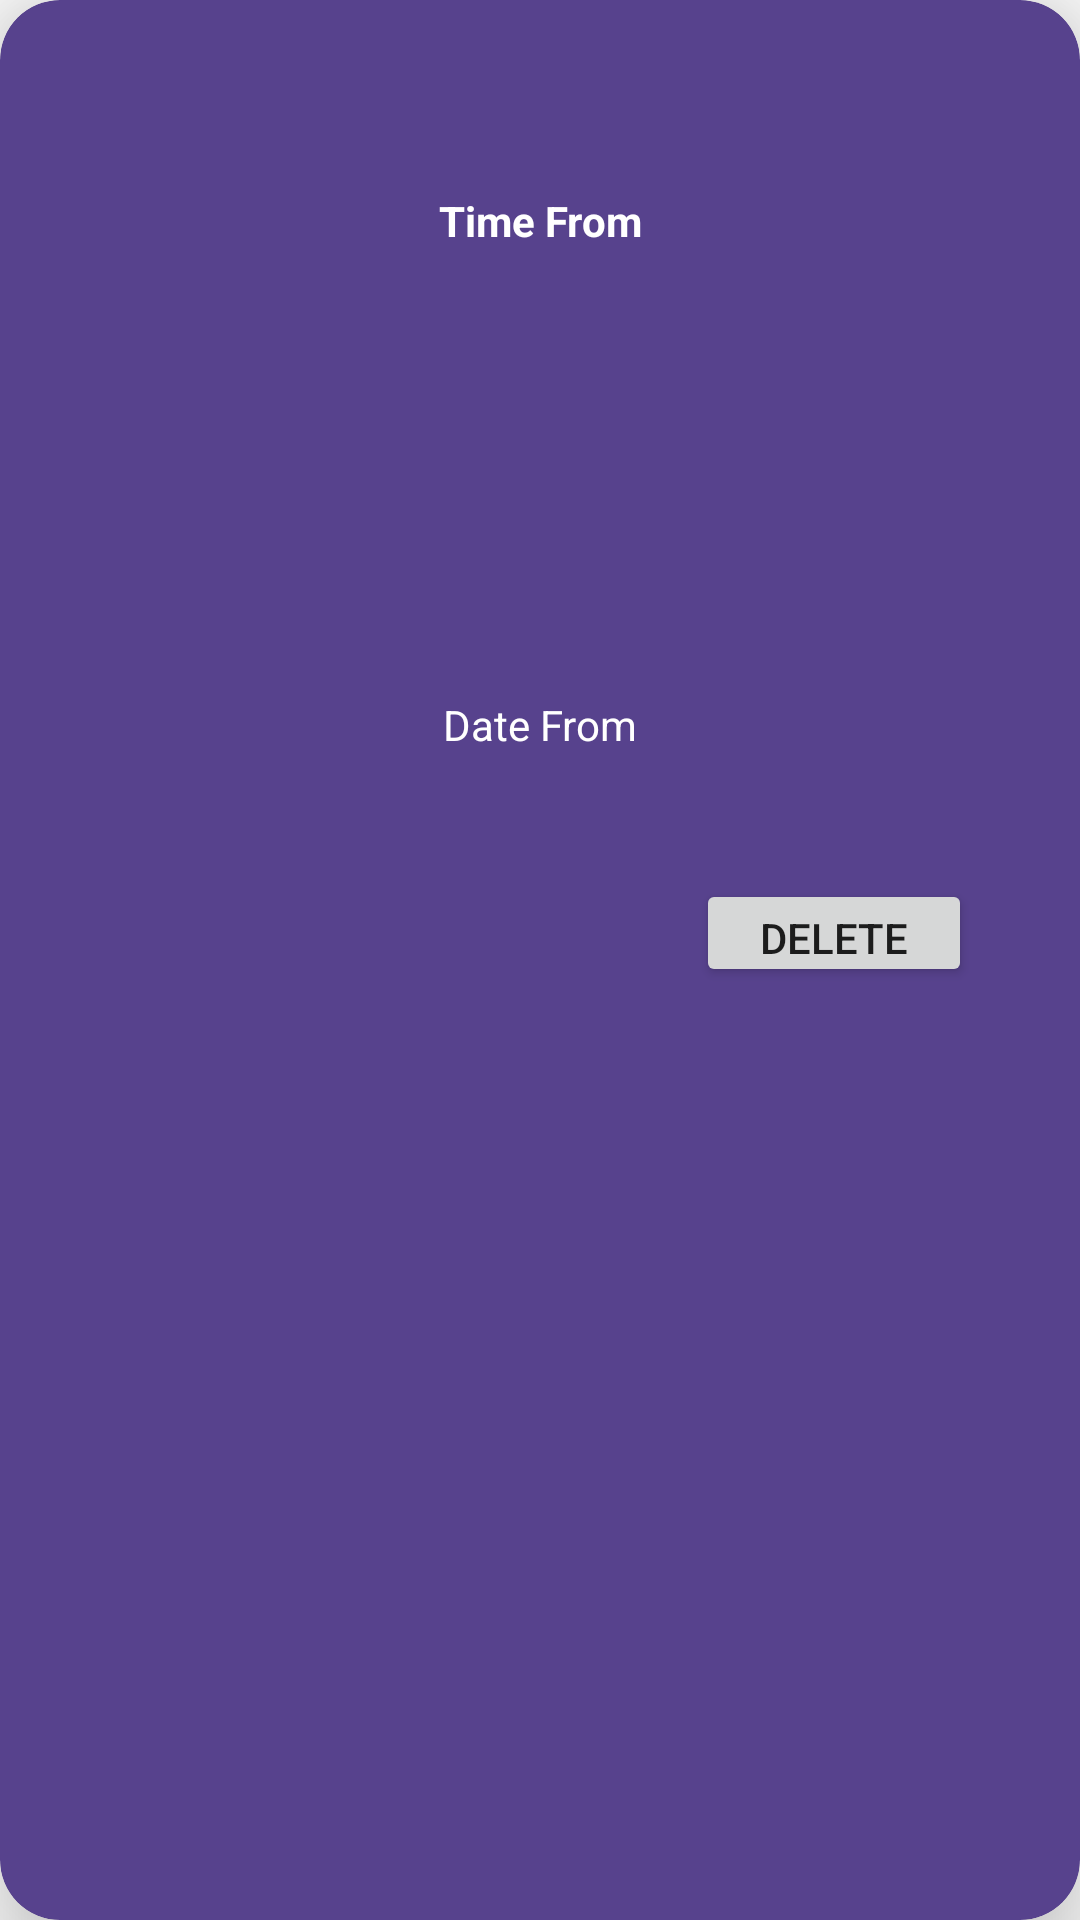

This screen was rendered from an Android layout file. Write that file and the resources it references.
<!-- AndroidManifest.xml: application theme AppTheme -->
<!-- res/layout/date_adapter.xml -->
<?xml version="1.0" encoding="utf-8"?>
<androidx.cardview.widget.CardView xmlns:android="http://schemas.android.com/apk/res/android"
    xmlns:app="http://schemas.android.com/apk/res-auto"
    xmlns:tools="http://schemas.android.com/tools"
    android:layout_width="match_parent"
    android:layout_height="wrap_content"
    app:cardBackgroundColor="@color/card"
    app:cardCornerRadius="20dp"
    app:cardElevation="20dp">

    <androidx.constraintlayout.widget.ConstraintLayout
        android:layout_width="match_parent"
        android:layout_height="match_parent">

        <TextView
            android:id="@+id/tv_date_from"
            android:layout_width="wrap_content"
            android:layout_height="wrap_content"
            android:layout_marginTop="232dp"
            android:text="Date From"
            android:textColor="@color/white"
            app:layout_constraintEnd_toEndOf="parent"
            app:layout_constraintStart_toStartOf="parent"
            app:layout_constraintTop_toTopOf="parent" />

        <TextView
            android:id="@+id/tv_time_from"
            android:layout_width="wrap_content"
            android:layout_height="wrap_content"
            android:layout_marginTop="64dp"
            android:text="Time From"
            android:textColor="@color/white"
            android:textStyle="bold"
            app:layout_constraintEnd_toEndOf="parent"
            app:layout_constraintStart_toStartOf="parent"
            app:layout_constraintTop_toTopOf="parent" />

        <Button
            android:id="@+id/btn_Delete"
            android:layout_width="92dp"
            android:layout_height="36dp"
            android:layout_marginTop="293dp"
            android:layout_marginEnd="36dp"
            android:text="Delete"
            app:layout_constraintEnd_toEndOf="parent"
            app:layout_constraintTop_toTopOf="parent" />
    </androidx.constraintlayout.widget.ConstraintLayout>
</androidx.cardview.widget.CardView>
<!-- resources referenced by this layout -->
<resources>
  <color name="card">#57428d</color>
  <color name="white">#FFFFFFFF</color>
  <style name="AppTheme" parent="Theme.AppCompat.Light.NoActionBar">
  
          
          <item name="colorPrimary">@color/purple_500</item>
          <item name="colorPrimaryVariant">@color/purple_700</item>
          <item name="colorOnPrimary">@color/white</item>
          
          <item name="colorSecondary">@color/teal_200</item>
          <item name="colorSecondaryVariant">@color/teal_700</item>
          <item name="colorOnSecondary">@color/black</item>
          
          <item name="android:statusBarColor">?attr/colorPrimaryVariant</item>
          
      </style>
  <color name="purple_500">#FF6200EE</color>
  <color name="purple_700">#FF3700B3</color>
  <color name="teal_200">#FF03DAC5</color>
  <color name="teal_700">#FF018786</color>
  <color name="black">#FF000000</color>
</resources>
